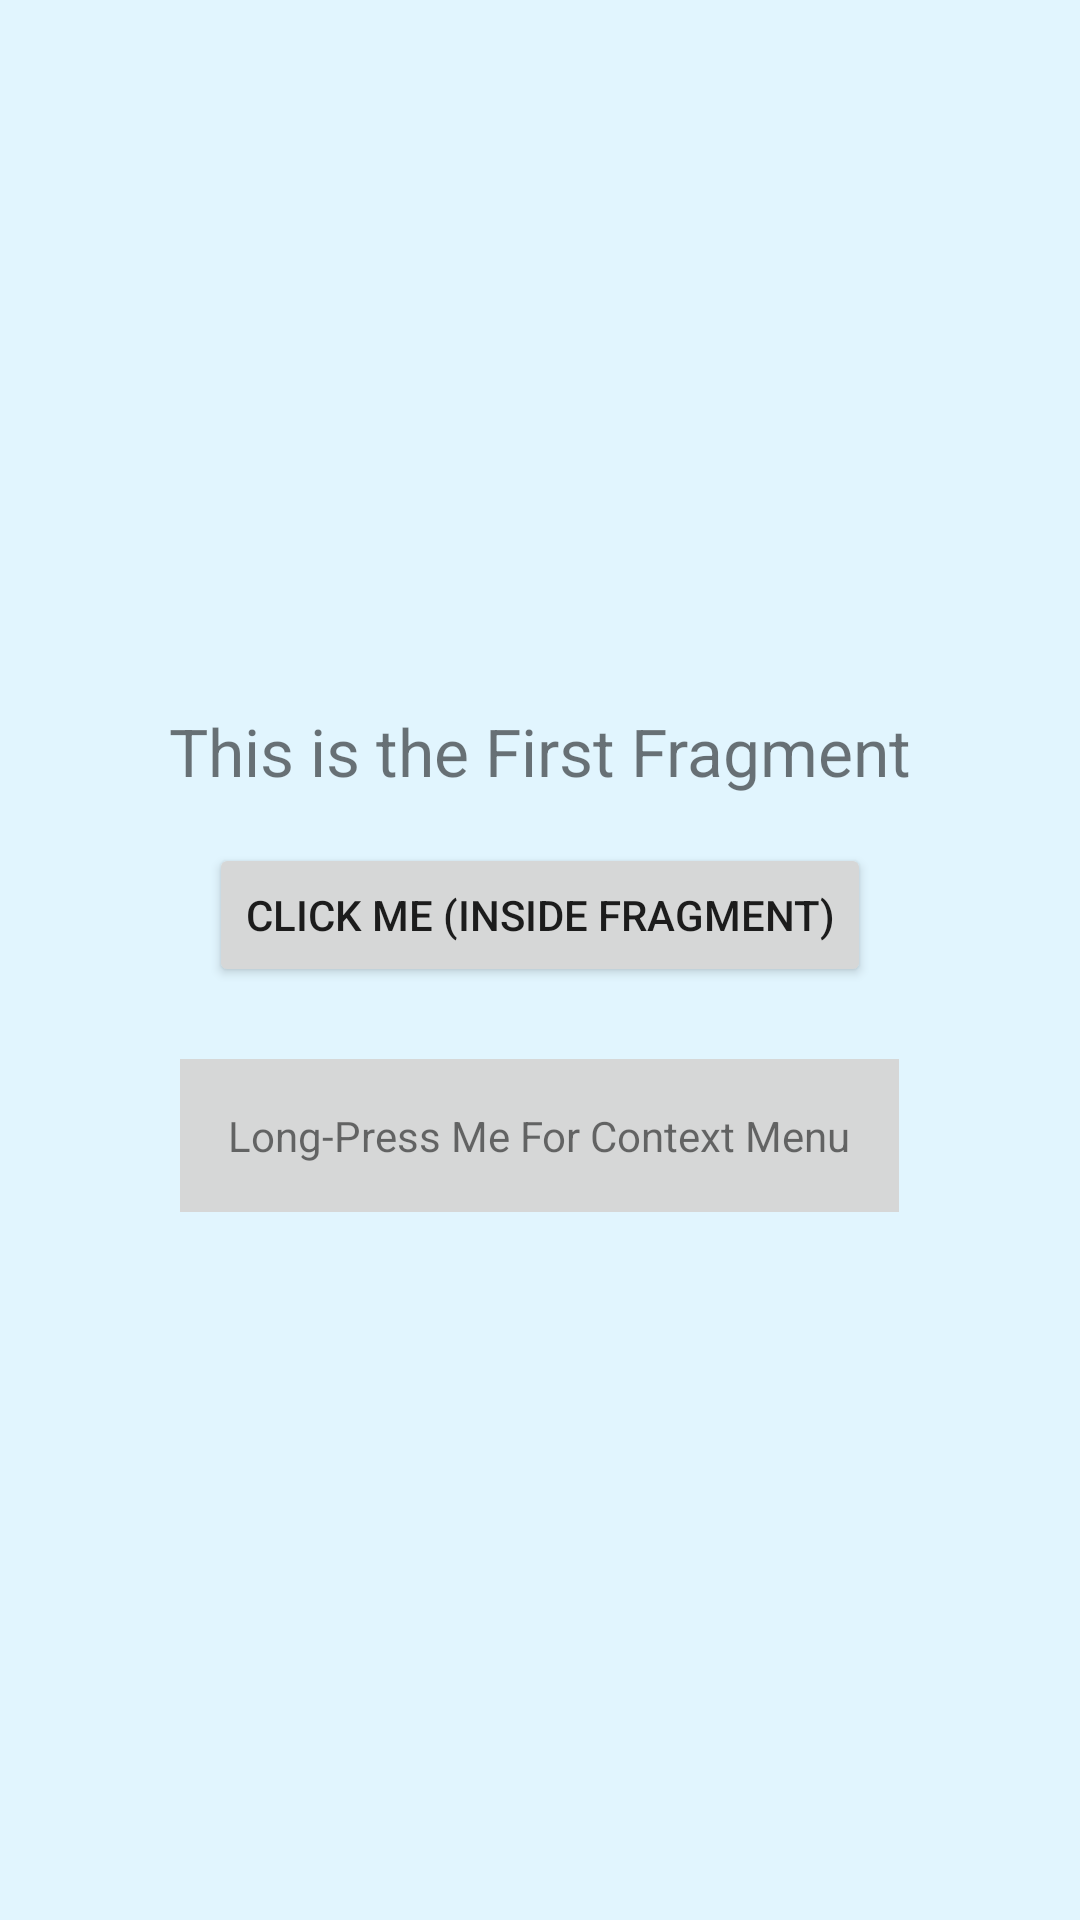

Layout XML and referenced resources for this Android screen:
<!-- AndroidManifest.xml: application theme Theme.Contacts -->
<!-- res/layout/fragment_first.xml -->
<?xml version="1.0" encoding="utf-8"?>
<LinearLayout xmlns:android="http://schemas.android.com/apk/res/android"
    android:layout_width="match_parent"
    android:layout_height="match_parent"
    android:gravity="center"
    android:orientation="vertical"
    android:background="#E1F5FE">

    <TextView
        android:layout_width="wrap_content"
        android:layout_height="wrap_content"
        android:text="This is the First Fragment"
        android:textSize="22sp" />

    <Button
        android:id="@+id/fragmentButton"
        android:layout_width="wrap_content"
        android:layout_height="wrap_content"
        android:layout_marginTop="16dp"
        android:text="Click Me (Inside Fragment)" />

    <TextView
        android:id="@+id/longPressTextView"
        android:layout_width="wrap_content"
        android:layout_height="wrap_content"
        android:layout_marginTop="24dp"
        android:padding="16dp"
        android:background="?attr/colorButtonNormal"
        android:text="Long-Press Me For Context Menu" />

</LinearLayout>
<!-- resources referenced by this layout -->
<resources>
  <style name="Theme.Contacts" parent="Base.Theme.Contacts" />
  <style name="Base.Theme.Contacts" parent="Theme.AppCompat.DayNight">
  
  
          
  
          
          
      </style>
</resources>
